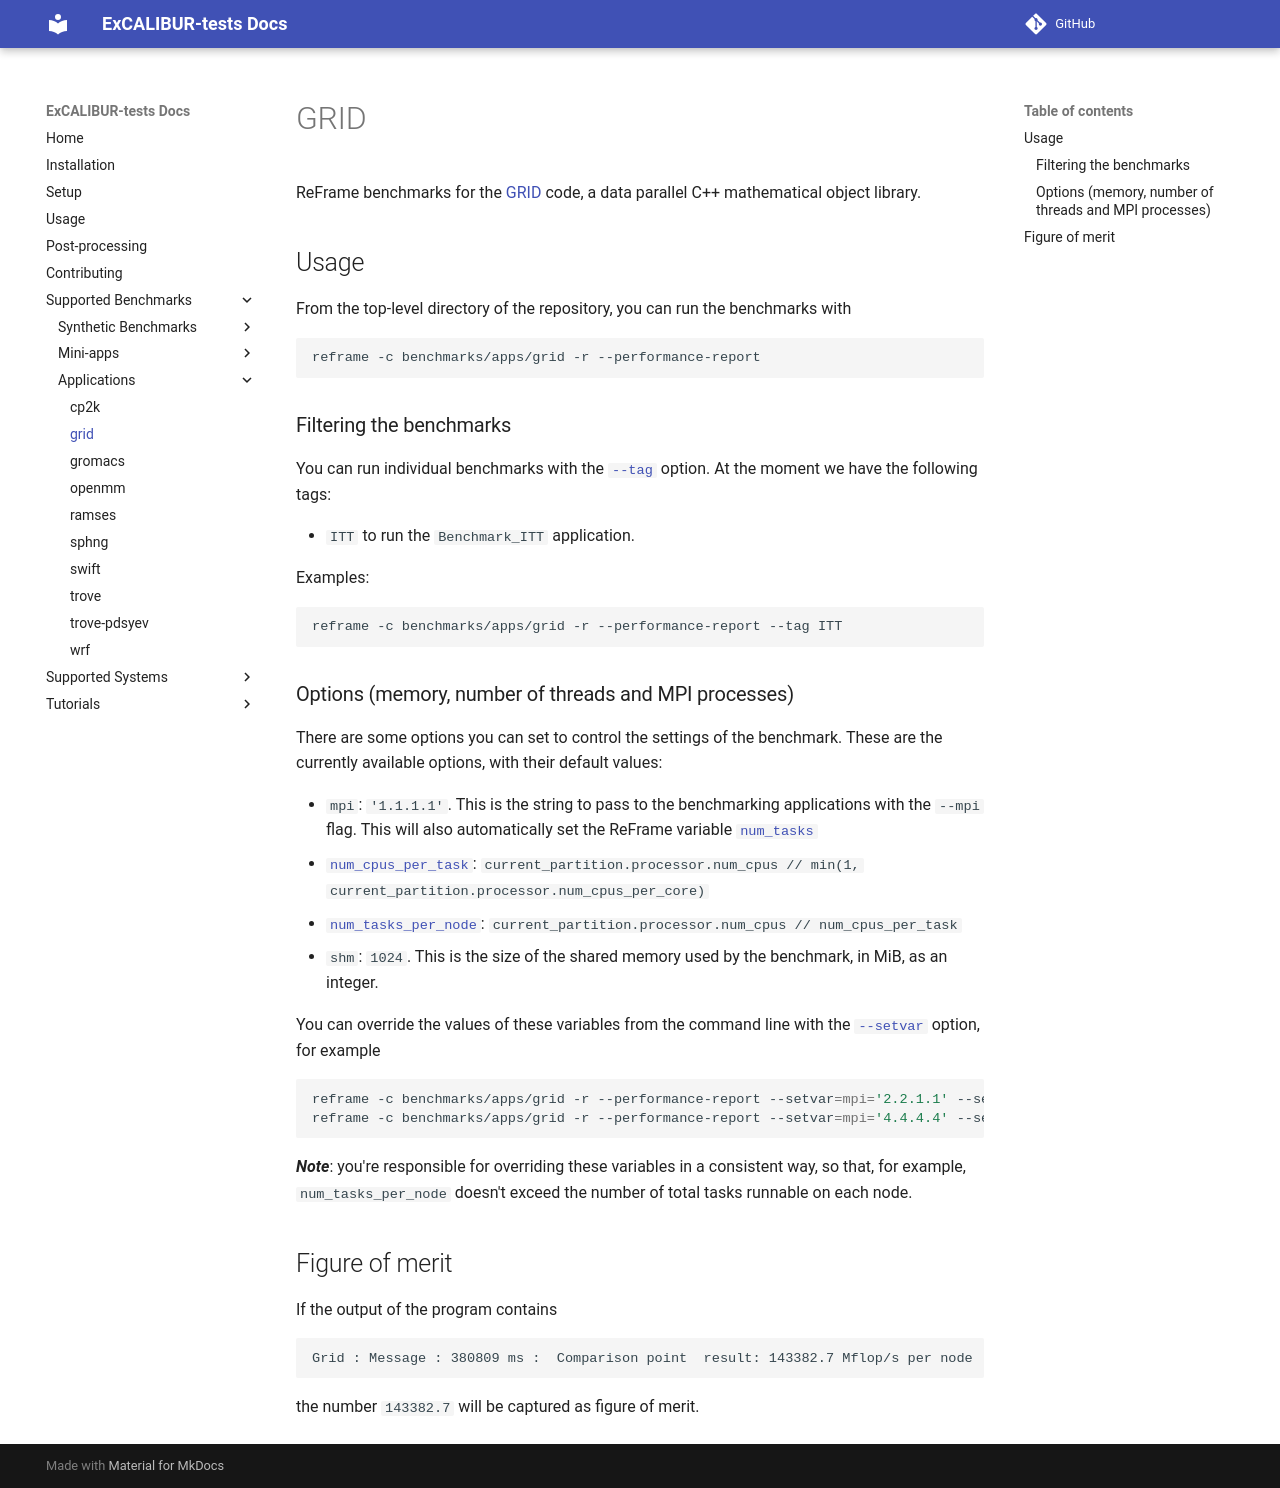

repository: ukri-excalibur/excalibur-tests · page: apps/grid/index.html · generator: mkdocs

# GRID

ReFrame benchmarks for the [GRID](https://github.com/paboyle/Grid) code, a data
parallel C++ mathematical object library.

## Usage

From the top-level directory of the repository, you can run the benchmarks with

```sh
reframe -c apps/grid -r --performance-report
```

### Filtering the benchmarks

You can run individual benchmarks with the
[`--tag`](https://reframe-hpc.readthedocs.io/en/stable/manpage.html#cmdoption-0)
option.  At the moment we have the following tags:

* `ITT` to run the `Benchmark_ITT` application.

Examples:

```sh
reframe -c apps/grid -r --performance-report --tag ITT
```

### Options (memory, number of threads and MPI processes)

There are some options you can set to control the settings of the benchmark.
These are the currently available options, with their default values:

* `mpi`: `'1.1.1.1'`.  This is the string to pass to the benchmarking applications with the
  `--mpi` flag.  This will also automatically set the ReFrame variable
  [`num_tasks`](https://reframe-hpc.readthedocs.io/en/stable/regression_test_api.html#reframe.core.pipeline.RegressionTest.num_tasks)
* [`num_cpus_per_task`](https://reframe-hpc.readthedocs.io/en/stable/regression_test_api.html#reframe.core.pipeline.RegressionTest.num_cpus_per_task):
  `current_partition.processor.num_cpus // min(1, current_partition.processor.num_cpus_per_core)`
* [`num_tasks_per_node`](https://reframe-hpc.readthedocs.io/en/stable/regression_test_api.html#reframe.core.pipeline.RegressionTest.num_tasks_per_node):
  `current_partition.processor.num_cpus // num_cpus_per_task`
* `shm`: `1024`.  This is the size of the shared memory used by the benchmark, in MiB, as an
  integer.

You can override the values of these variables from the command line with the
[`--setvar`](https://reframe-hpc.readthedocs.io/en/stable/manpage.html#cmdoption-S)
option, for example

```sh
reframe -c apps/grid -r --performance-report --setvar=mpi='2.2.1.1' --setvar=num_cpus_per_task=12
reframe -c apps/grid -r --performance-report --setvar=mpi='4.4.4.4' --setvar=shm=4096
```

_**Note**_: you're responsible for overriding these variables in a consistent
way, so that, for example, `num_tasks_per_node` doesn't exceed the number of
total tasks runnable on each node.

## Figure of merit

If the output of the program contains

```
Grid : Message : 380809 ms :  Comparison point  result: 143382.7 Mflop/s per node
```

the number `143382.7` will be captured as figure of merit.
